Dataset: mushroom_species_dataset (GitHub, TaiE64/COMP0220-DeepLearning-Coursework-AI-Mushroom-Expert-Group013). Classes: Amanita calyptroderma, Armillaria mellea, Armillaria tabescens, Artomyces pyxidatus, Bolbitius titubans, Boletus pallidus, Boletus rex-veris, Cantharellus californicus, Ganoderma tsugae, Leucoagaricus leucothites, Lycogala epidendrum, Trametes gibbosa, Trametes versicolor, Trichaptum biforme, Tylopilus felleus, Tylopilus rubrobrunneus.

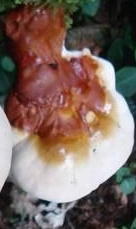
Label: Ganoderma tsugae

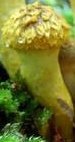
Label: Armillaria mellea

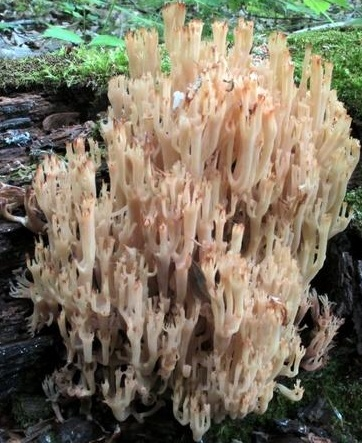
Label: Artomyces pyxidatus

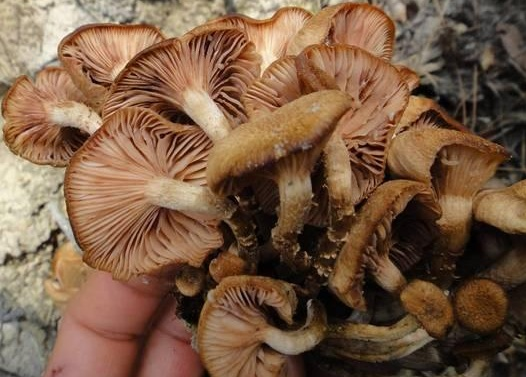
Label: Armillaria tabescens

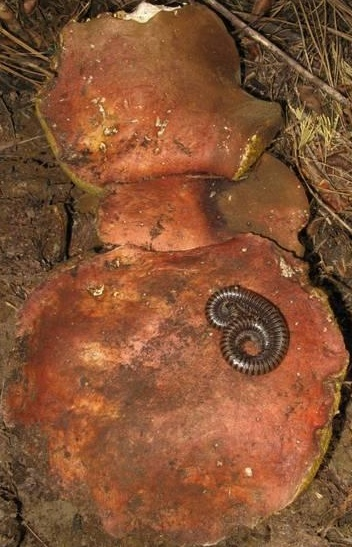
Label: Boletus rex-veris

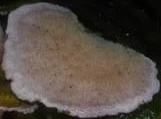
Label: Trichaptum biforme
